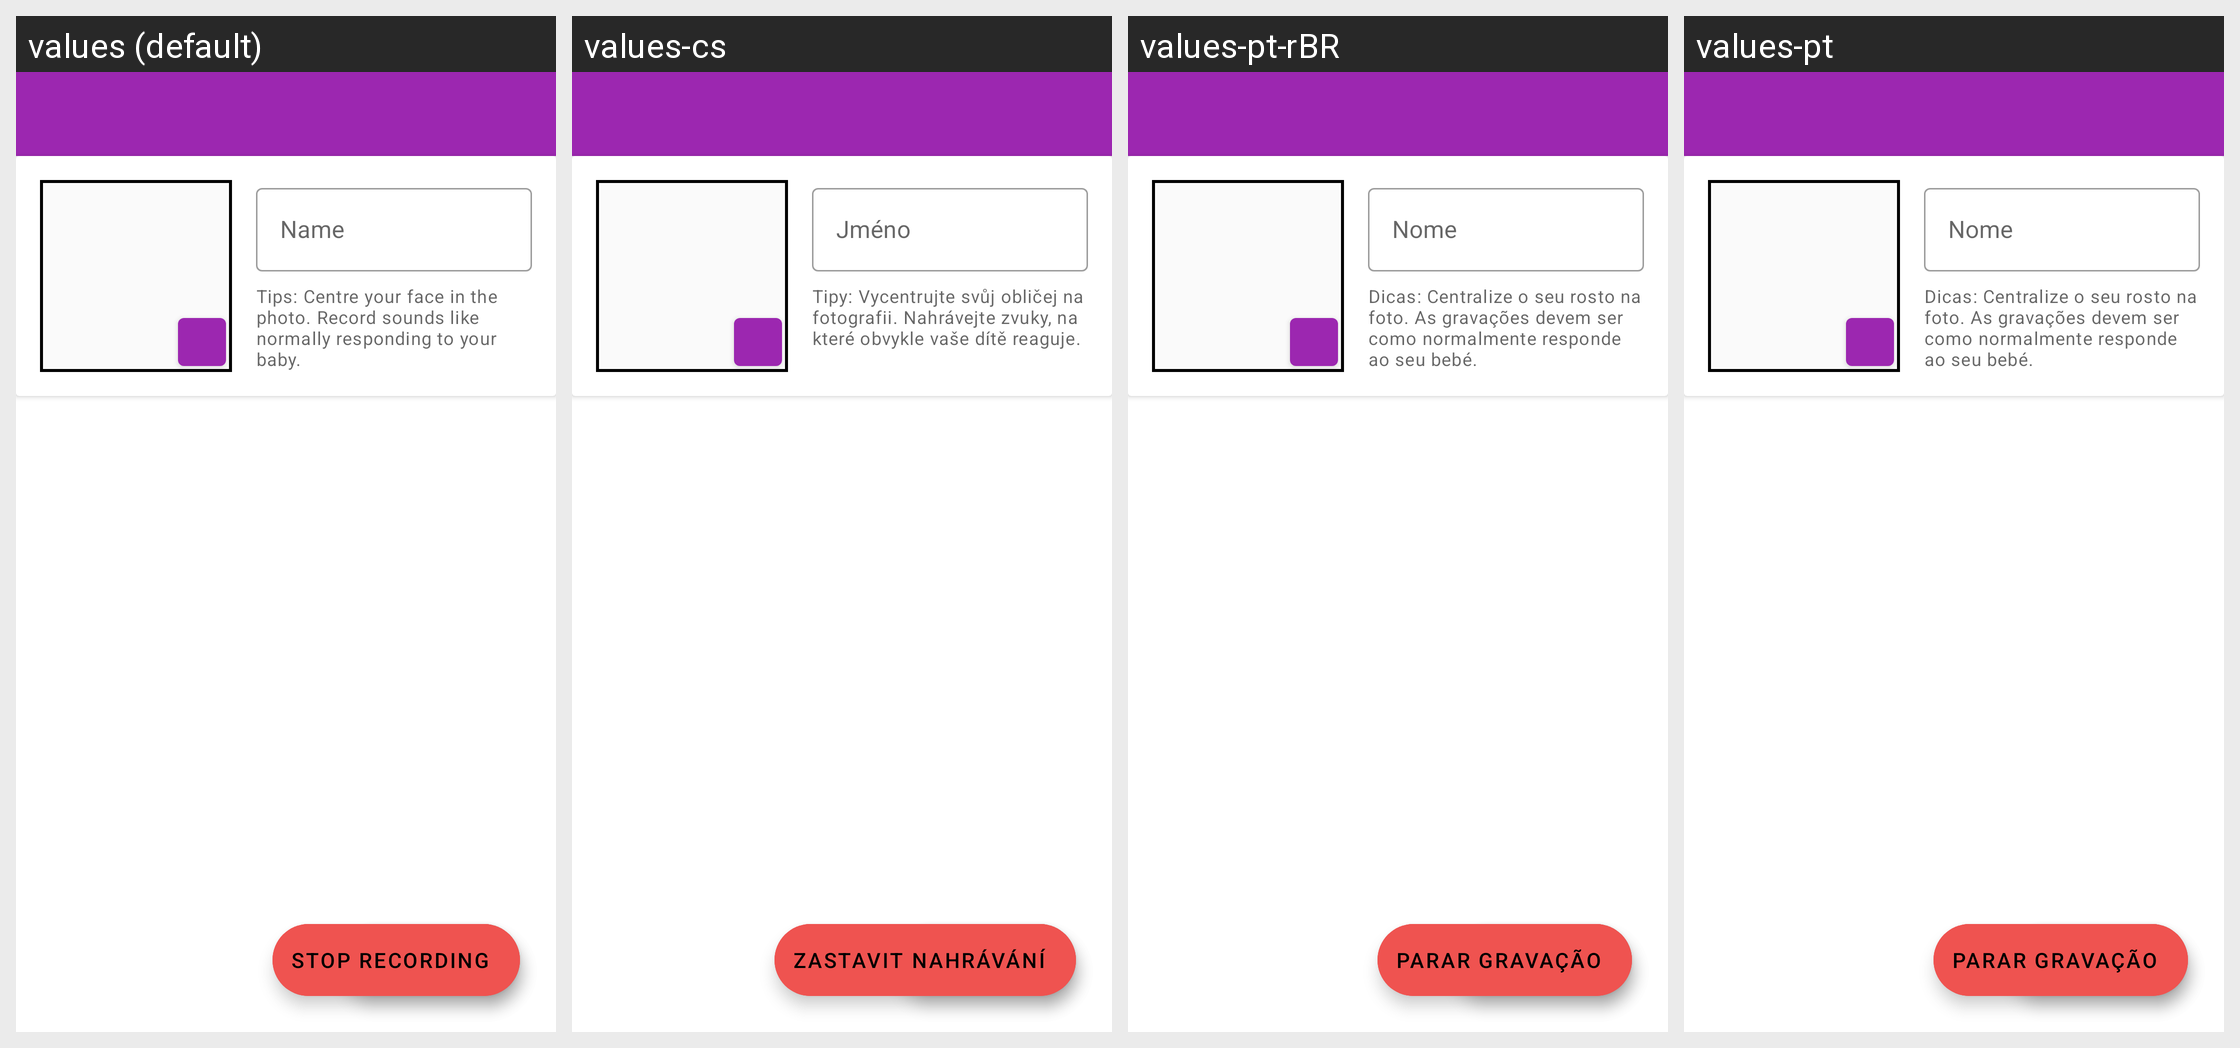

The Android screen above is rendered under several locales of the same app. Produce the string resources it draws, with the default and per-locale values.
Android screen res/layout/activity_edit_contact.xml rendered under 4 locales, left to right: values (default), values-cs, values-pt-rBR, values-pt. Device: Nexus 5 (rendered at 1080×1920; each locale shown at half size, 540×960, under a caption strip naming it); theme Theme.BabyPhone.Light.
Other locales in the repository, not shown: values-ckb, values-de, values-es, values-fr, values-ia, values-it, values-iw, values-ja, values-nb-rNO, values-nl, values-ru, values-ta, values-tr, values-zh-rCN.
Strings drawn on this screen, with the default value and each locale's value (text and hints the layout hard-codes, and strings that could not be matched under every locale, appear in the picture but are not listed):

edit_contact__name
  values: Name
  values-cs: Jméno
  values-pt-rBR: Nome
  values-pt: Nome

btn__record_sound
  values: Record
  values-cs: Nahrávat
  values-pt-rBR: Gravar
  values-pt: Gravar

btn__stop_recording_sound
  values: Stop Recording
  values-cs: Zastavit nahrávání
  values-pt-rBR: Parar Gravação
  values-pt: Parar Gravação
